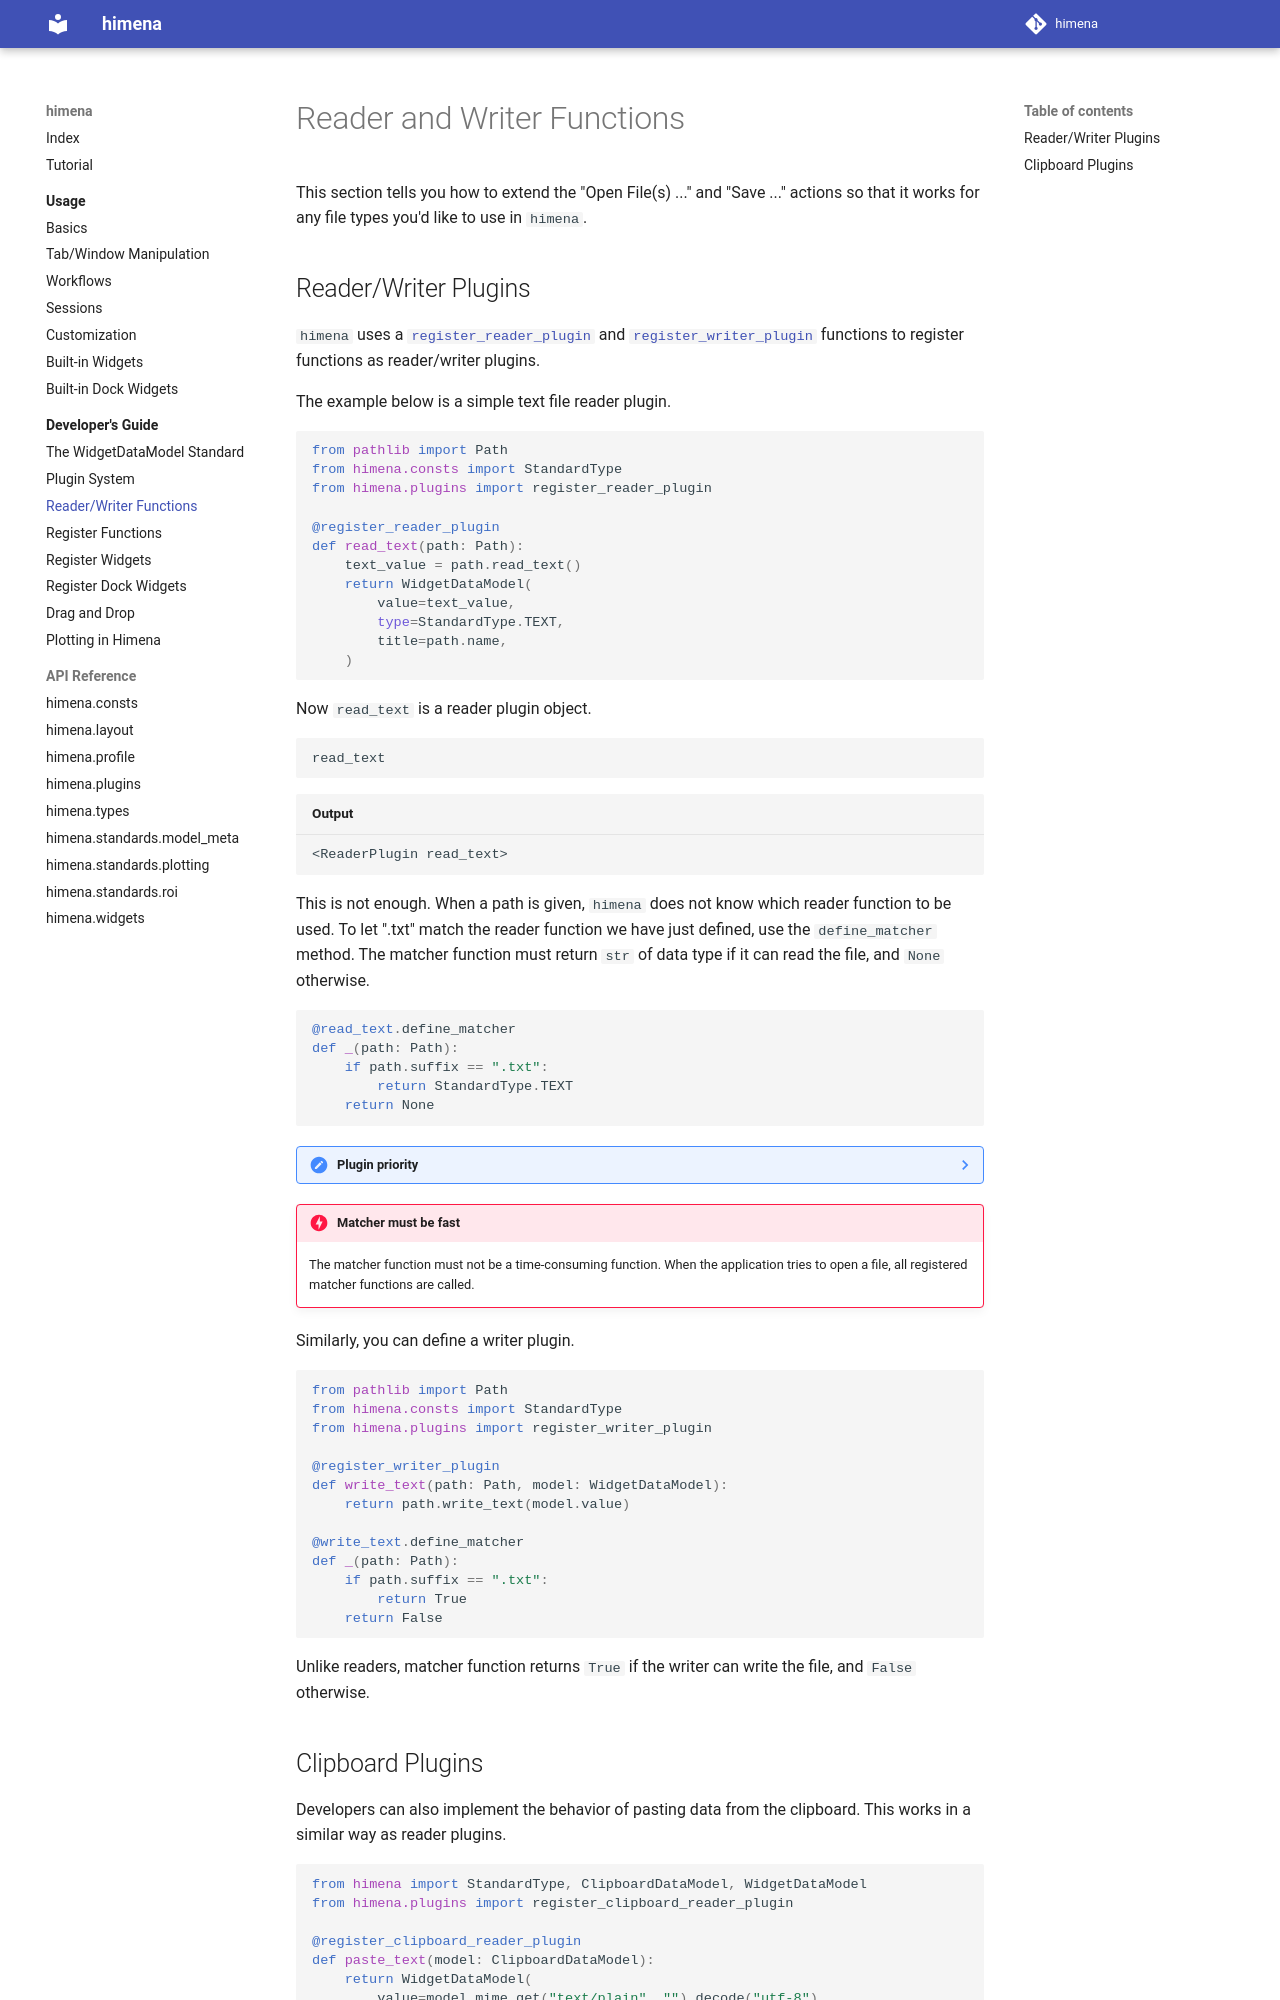

repository: hanjinliu/himena · page: dev/io_provider/index.html · generator: mkdocs

# Reader and Writer Functions

This section tells you how to extend the "Open File(s) ..." and "Save ..." actions so
that it works for any file types you'd like to use in `himena`.

## Reader/Writer Plugins

`himena` uses a [`register_reader_plugin`][himena.plugins.register_reader_plugin] and
[`register_writer_plugin`][himena.plugins.register_writer_plugin] functions to register
functions as reader/writer plugins.

The example below is a simple text file reader plugin.

``` python
from pathlib import Path
from himena.consts import StandardType
from himena.plugins import register_reader_plugin

@register_reader_plugin
def read_text(path: Path):
    text_value = path.read_text()
    return WidgetDataModel(
        value=text_value,
        type=StandardType.TEXT,
        title=path.name,
    )
```

Now `read_text` is a reader plugin object.

``` python
read_text
```

``` title="Output"
<ReaderPlugin read_text>
```

This is not enough. When a path is given, `himena` does not know which reader function
to be used. To let ".txt" match the reader function we have just defined, use the
`define_matcher` method. The matcher function must return `str` of data type if it can
read the file, and `None` otherwise.

``` python
@read_text.define_matcher
def _(path: Path):
    if path.suffix == ".txt":
        return StandardType.TEXT
    return None
```


??? note "Plugin priority"

    You can define the priority of the plugin to be chosen by passing the `priority`
    argument.

    ``` python
    @register_reader_plugin(priority=10)
    def read_text(path: Path):
        ...
    ```

    `priority` is set to `100` by default, and the default providers have `priority=0`,
    which means that if you override the reader/writer for a file type, your provider
    will always be used.

    If `priority` is negative, the plugin will not be used unless users explicitly
    choose your plugin by "Open File With ..." command.


!!! danger "Matcher must be fast"

    The matcher function must not be a time-consuming function. When the application
    tries to open a file, all registered matcher functions are called.

Similarly, you can define a writer plugin.

``` python
from pathlib import Path
from himena.consts import StandardType
from himena.plugins import register_writer_plugin

@register_writer_plugin
def write_text(path: Path, model: WidgetDataModel):
    return path.write_text(model.value)

@write_text.define_matcher
def _(path: Path):
    if path.suffix == ".txt":
        return True
    return False
```

Unlike readers, matcher function returns `True` if the writer can write the file, and
`False` otherwise.
